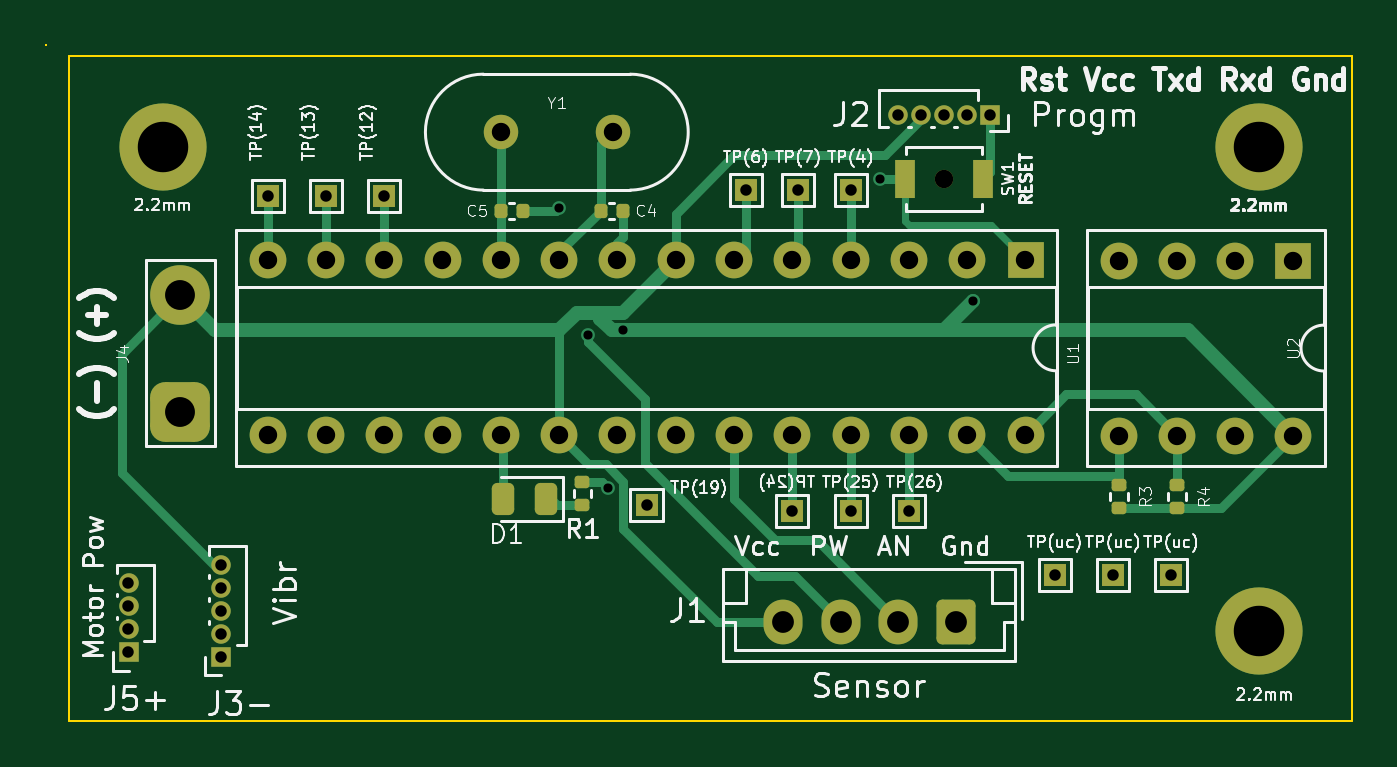
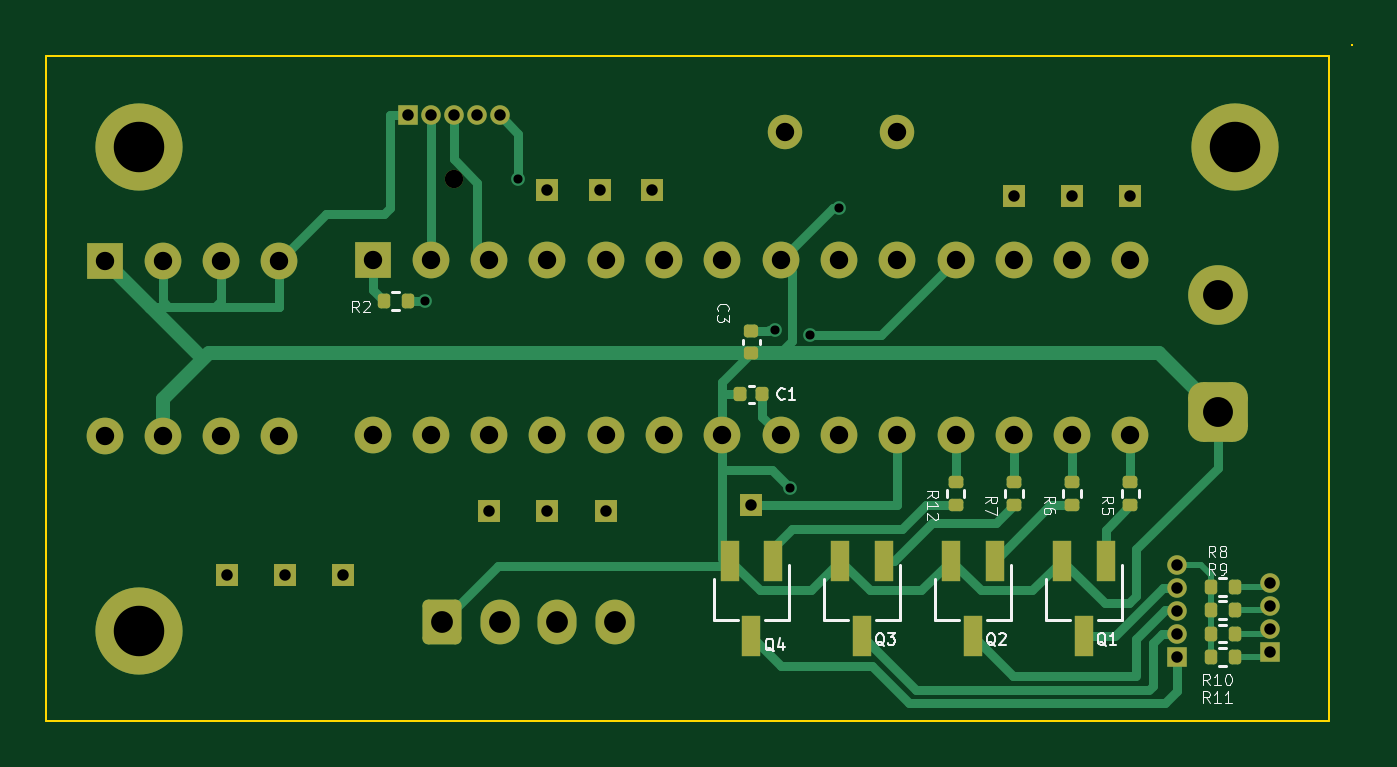
Circuit board: 11 layer files. Board 56.9 x 29.5 mm.
- bottom_copper: Amicro_tst-B_Cu.gbr (16920 bytes)
- bottom_mask: Amicro_tst-B_Mask.gbr (5677 bytes)
- paste: Amicro_tst-B_Paste.gbr (2652 bytes)
- bottom_silk: Amicro_tst-B_Silkscreen.gbr (20180 bytes)
- outline: Amicro_tst-Edge_Cuts.gbr (895 bytes)
- top_copper: Amicro_tst-F_Cu.gbr (13408 bytes)
- top_mask: Amicro_tst-F_Mask.gbr (4871 bytes)
- paste: Amicro_tst-F_Paste.gbr (1864 bytes)
- top_silk: Amicro_tst-F_Silkscreen.gbr (61799 bytes)
- drill: Amicro_tst-NPTH.drl (351 bytes)
- drill: Amicro_tst-PTH.drl (1791 bytes)

=== bottom_copper: Amicro_tst-B_Cu.gbr (16920 bytes, source omitted) ===
=== bottom_mask: Amicro_tst-B_Mask.gbr ===
%TF.GenerationSoftware,KiCad,Pcbnew,(6.0.8)*%
%TF.CreationDate,2023-03-24T12:53:59-04:00*%
%TF.ProjectId,Amicro_tst,416d6963-726f-45f7-9473-742e6b696361,rev?*%
%TF.SameCoordinates,Original*%
%TF.FileFunction,Soldermask,Bot*%
%TF.FilePolarity,Negative*%
%FSLAX46Y46*%
G04 Gerber Fmt 4.6, Leading zero omitted, Abs format (unit mm)*
G04 Created by KiCad (PCBNEW (6.0.8)) date 2023-03-24 12:53:59*
%MOMM*%
%LPD*%
G01*
G04 APERTURE LIST*
G04 Aperture macros list*
%AMRoundRect*
0 Rectangle with rounded corners*
0 $1 Rounding radius*
0 $2 $3 $4 $5 $6 $7 $8 $9 X,Y pos of 4 corners*
0 Add a 4 corners polygon primitive as box body*
4,1,4,$2,$3,$4,$5,$6,$7,$8,$9,$2,$3,0*
0 Add four circle primitives for the rounded corners*
1,1,$1+$1,$2,$3*
1,1,$1+$1,$4,$5*
1,1,$1+$1,$6,$7*
1,1,$1+$1,$8,$9*
0 Add four rect primitives between the rounded corners*
20,1,$1+$1,$2,$3,$4,$5,0*
20,1,$1+$1,$4,$5,$6,$7,0*
20,1,$1+$1,$6,$7,$8,$9,0*
20,1,$1+$1,$8,$9,$2,$3,0*%
G04 Aperture macros list end*
%ADD10R,1.000000X1.000000*%
%ADD11C,3.800000*%
%ADD12R,0.850000X0.850000*%
%ADD13O,0.850000X0.850000*%
%ADD14R,1.600000X1.600000*%
%ADD15O,1.600000X1.600000*%
%ADD16RoundRect,0.250000X0.600000X0.725000X-0.600000X0.725000X-0.600000X-0.725000X0.600000X-0.725000X0*%
%ADD17O,1.700000X1.950000*%
%ADD18C,0.800000*%
%ADD19C,1.500000*%
%ADD20RoundRect,0.650000X0.650000X-0.650000X0.650000X0.650000X-0.650000X0.650000X-0.650000X-0.650000X0*%
%ADD21C,2.600000*%
%ADD22R,0.800000X1.800000*%
%ADD23RoundRect,0.135000X-0.135000X-0.185000X0.135000X-0.185000X0.135000X0.185000X-0.135000X0.185000X0*%
%ADD24RoundRect,0.135000X-0.185000X0.135000X-0.185000X-0.135000X0.185000X-0.135000X0.185000X0.135000X0*%
%ADD25RoundRect,0.140000X-0.170000X0.140000X-0.170000X-0.140000X0.170000X-0.140000X0.170000X0.140000X0*%
%ADD26RoundRect,0.140000X-0.140000X-0.170000X0.140000X-0.170000X0.140000X0.170000X-0.140000X0.170000X0*%
G04 APERTURE END LIST*
D10*
%TO.C,TP(14)*%
X113970000Y-106096000D03*
%TD*%
D11*
%TO.C,2.2mm*%
X157150000Y-125019000D03*
%TD*%
D10*
%TO.C,TP(6)*%
X134798000Y-105842000D03*
%TD*%
%TO.C,TP(26)*%
X141910000Y-119812000D03*
%TD*%
D12*
%TO.C,J5+*%
X107910000Y-125962500D03*
D13*
X107910000Y-124962500D03*
X107910000Y-123962500D03*
X107910000Y-122962500D03*
%TD*%
D14*
%TO.C,U2*%
X158664000Y-108900000D03*
D15*
X156124000Y-108900000D03*
X153584000Y-108900000D03*
X151044000Y-108900000D03*
X151044000Y-116520000D03*
X153584000Y-116520000D03*
X156124000Y-116520000D03*
X158664000Y-116520000D03*
%TD*%
D11*
%TO.C,2.2mm*%
X157150000Y-103937000D03*
%TD*%
D12*
%TO.C,J3-*%
X111938000Y-126162000D03*
D13*
X111938000Y-125162000D03*
X111938000Y-124162000D03*
X111938000Y-123162000D03*
X111938000Y-122162000D03*
%TD*%
D10*
%TO.C,TP(uc)*%
X148260000Y-122606000D03*
%TD*%
D16*
%TO.C,J1*%
X143942000Y-124638000D03*
D17*
X141442000Y-124638000D03*
X138942000Y-124638000D03*
X136442000Y-124638000D03*
%TD*%
D10*
%TO.C,TP(uc)*%
X150800000Y-122606000D03*
%TD*%
%TO.C,TP(12)*%
X119050000Y-106096000D03*
%TD*%
%TO.C,TP(19)*%
X130480000Y-119558000D03*
%TD*%
D18*
%TO.C,SW1*%
X143434000Y-105334000D03*
%TD*%
D10*
%TO.C,TP(4)*%
X139370000Y-105842000D03*
%TD*%
%TO.C,TP(24)*%
X136830000Y-119812000D03*
%TD*%
%TO.C,TP(25)*%
X139370000Y-119812000D03*
%TD*%
%TO.C,TP(uc)*%
X153340000Y-122606000D03*
%TD*%
D19*
%TO.C,Y1*%
X124130000Y-103302000D03*
X129010000Y-103302000D03*
%TD*%
D20*
%TO.C,J4*%
X110160000Y-115494000D03*
D21*
X110160000Y-110414000D03*
%TD*%
D10*
%TO.C,TP(7)*%
X137084000Y-105842000D03*
%TD*%
D11*
%TO.C,2.2mm*%
X109398000Y-103937000D03*
%TD*%
D12*
%TO.C,J2*%
X145434000Y-102576000D03*
D13*
X144434000Y-102576000D03*
X143434000Y-102576000D03*
X142434000Y-102576000D03*
X141434000Y-102576000D03*
%TD*%
D14*
%TO.C,U1*%
X146990000Y-108890000D03*
D15*
X144450000Y-108890000D03*
X141910000Y-108890000D03*
X139370000Y-108890000D03*
X136830000Y-108890000D03*
X134290000Y-108890000D03*
X131750000Y-108890000D03*
X129210000Y-108890000D03*
X126670000Y-108890000D03*
X124130000Y-108890000D03*
X121590000Y-108890000D03*
X119050000Y-108890000D03*
X116510000Y-108890000D03*
X113970000Y-108890000D03*
X113970000Y-116510000D03*
X116510000Y-116510000D03*
X119050000Y-116510000D03*
X121590000Y-116510000D03*
X124130000Y-116510000D03*
X126670000Y-116510000D03*
X129210000Y-116510000D03*
X131750000Y-116510000D03*
X134290000Y-116510000D03*
X136830000Y-116510000D03*
X139370000Y-116510000D03*
X141910000Y-116510000D03*
X144450000Y-116510000D03*
X146990000Y-116510000D03*
%TD*%
D10*
%TO.C,TP(13)*%
X116510000Y-106096000D03*
%TD*%
D22*
%TO.C,Q4*%
X129530000Y-121972000D03*
X131430000Y-121972000D03*
X130480000Y-125272000D03*
%TD*%
D23*
%TO.C,R10*%
X109432000Y-125148000D03*
X110452000Y-125148000D03*
%TD*%
%TO.C,R2*%
X145464000Y-110668000D03*
X146484000Y-110668000D03*
%TD*%
D24*
%TO.C,R5*%
X113970000Y-118538000D03*
X113970000Y-119558000D03*
%TD*%
D23*
%TO.C,R11*%
X109432000Y-126166000D03*
X110452000Y-126166000D03*
%TD*%
%TO.C,R8*%
X109432000Y-123114000D03*
X110452000Y-123114000D03*
%TD*%
D24*
%TO.C,R7*%
X119050000Y-118538000D03*
X119050000Y-119558000D03*
%TD*%
D22*
%TO.C,Q3*%
X125654000Y-125272000D03*
X126604000Y-121972000D03*
X124704000Y-121972000D03*
%TD*%
D25*
%TO.C,C3*%
X130480000Y-111966000D03*
X130480000Y-112926000D03*
%TD*%
D24*
%TO.C,R12*%
X121590000Y-118540000D03*
X121590000Y-119560000D03*
%TD*%
D23*
%TO.C,R9*%
X109432000Y-124130000D03*
X110452000Y-124130000D03*
%TD*%
D26*
%TO.C,C1*%
X130960000Y-114732000D03*
X130000000Y-114732000D03*
%TD*%
D22*
%TO.C,Q1*%
X115052000Y-121972000D03*
X116952000Y-121972000D03*
X116002000Y-125272000D03*
%TD*%
%TO.C,Q2*%
X119878000Y-121972000D03*
X121778000Y-121972000D03*
X120828000Y-125272000D03*
%TD*%
D24*
%TO.C,R6*%
X116510000Y-118538000D03*
X116510000Y-119558000D03*
%TD*%
M02*

=== paste: Amicro_tst-B_Paste.gbr (2652 bytes, source withheld) ===
=== bottom_silk: Amicro_tst-B_Silkscreen.gbr (20180 bytes, source omitted) ===
=== outline: Amicro_tst-Edge_Cuts.gbr ===
%TF.GenerationSoftware,KiCad,Pcbnew,(6.0.8)*%
%TF.CreationDate,2023-03-24T12:53:59-04:00*%
%TF.ProjectId,Amicro_tst,416d6963-726f-45f7-9473-742e6b696361,rev?*%
%TF.SameCoordinates,Original*%
%TF.FileFunction,Profile,NP*%
%FSLAX46Y46*%
G04 Gerber Fmt 4.6, Leading zero omitted, Abs format (unit mm)*
G04 Created by KiCad (PCBNEW (6.0.8)) date 2023-03-24 12:53:59*
%MOMM*%
%LPD*%
G01*
G04 APERTURE LIST*
%TA.AperFunction,Profile*%
%ADD10C,0.100000*%
%TD*%
G04 APERTURE END LIST*
D10*
X104318000Y-99492000D02*
X104318000Y-99492000D01*
X104318000Y-99492000D02*
X104318000Y-99492000D01*
X104318000Y-99492000D02*
X104318000Y-99492000D01*
X104318000Y-99492000D02*
X104318000Y-99492000D01*
X105334000Y-100000000D02*
X161214000Y-100000000D01*
X161214000Y-100000000D02*
X161214000Y-128956000D01*
X161214000Y-128956000D02*
X105334000Y-128956000D01*
X105334000Y-128956000D02*
X105334000Y-100000000D01*
M02*

=== top_copper: Amicro_tst-F_Cu.gbr (13408 bytes, source omitted) ===
=== top_mask: Amicro_tst-F_Mask.gbr ===
%TF.GenerationSoftware,KiCad,Pcbnew,(6.0.8)*%
%TF.CreationDate,2023-03-24T12:53:59-04:00*%
%TF.ProjectId,Amicro_tst,416d6963-726f-45f7-9473-742e6b696361,rev?*%
%TF.SameCoordinates,Original*%
%TF.FileFunction,Soldermask,Top*%
%TF.FilePolarity,Negative*%
%FSLAX46Y46*%
G04 Gerber Fmt 4.6, Leading zero omitted, Abs format (unit mm)*
G04 Created by KiCad (PCBNEW (6.0.8)) date 2023-03-24 12:53:59*
%MOMM*%
%LPD*%
G01*
G04 APERTURE LIST*
G04 Aperture macros list*
%AMRoundRect*
0 Rectangle with rounded corners*
0 $1 Rounding radius*
0 $2 $3 $4 $5 $6 $7 $8 $9 X,Y pos of 4 corners*
0 Add a 4 corners polygon primitive as box body*
4,1,4,$2,$3,$4,$5,$6,$7,$8,$9,$2,$3,0*
0 Add four circle primitives for the rounded corners*
1,1,$1+$1,$2,$3*
1,1,$1+$1,$4,$5*
1,1,$1+$1,$6,$7*
1,1,$1+$1,$8,$9*
0 Add four rect primitives between the rounded corners*
20,1,$1+$1,$2,$3,$4,$5,0*
20,1,$1+$1,$4,$5,$6,$7,0*
20,1,$1+$1,$6,$7,$8,$9,0*
20,1,$1+$1,$8,$9,$2,$3,0*%
G04 Aperture macros list end*
%ADD10R,1.000000X1.000000*%
%ADD11RoundRect,0.140000X-0.140000X-0.170000X0.140000X-0.170000X0.140000X0.170000X-0.140000X0.170000X0*%
%ADD12C,3.800000*%
%ADD13RoundRect,0.135000X-0.185000X0.135000X-0.185000X-0.135000X0.185000X-0.135000X0.185000X0.135000X0*%
%ADD14R,0.850000X0.850000*%
%ADD15O,0.850000X0.850000*%
%ADD16R,1.600000X1.600000*%
%ADD17O,1.600000X1.600000*%
%ADD18RoundRect,0.250000X0.600000X0.725000X-0.600000X0.725000X-0.600000X-0.725000X0.600000X-0.725000X0*%
%ADD19O,1.700000X1.950000*%
%ADD20R,0.900000X1.700000*%
%ADD21C,0.800000*%
%ADD22C,1.500000*%
%ADD23RoundRect,0.650000X0.650000X-0.650000X0.650000X0.650000X-0.650000X0.650000X-0.650000X-0.650000X0*%
%ADD24C,2.600000*%
%ADD25RoundRect,0.243750X0.243750X0.456250X-0.243750X0.456250X-0.243750X-0.456250X0.243750X-0.456250X0*%
G04 APERTURE END LIST*
D10*
%TO.C,TP(14)*%
X113970000Y-106096000D03*
%TD*%
D11*
%TO.C,C4*%
X128476000Y-106731000D03*
X129436000Y-106731000D03*
%TD*%
D12*
%TO.C,2.2mm*%
X157150000Y-125019000D03*
%TD*%
D13*
%TO.C,R3*%
X151054000Y-118667000D03*
X151054000Y-119687000D03*
%TD*%
D10*
%TO.C,TP(6)*%
X134798000Y-105842000D03*
%TD*%
%TO.C,TP(26)*%
X141910000Y-119812000D03*
%TD*%
D14*
%TO.C,J5+*%
X107910000Y-125962500D03*
D15*
X107910000Y-124962500D03*
X107910000Y-123962500D03*
X107910000Y-122962500D03*
%TD*%
D16*
%TO.C,U2*%
X158664000Y-108900000D03*
D17*
X156124000Y-108900000D03*
X153584000Y-108900000D03*
X151044000Y-108900000D03*
X151044000Y-116520000D03*
X153584000Y-116520000D03*
X156124000Y-116520000D03*
X158664000Y-116520000D03*
%TD*%
D11*
%TO.C,C5*%
X124130000Y-106731000D03*
X125090000Y-106731000D03*
%TD*%
D12*
%TO.C,2.2mm*%
X157150000Y-103937000D03*
%TD*%
D14*
%TO.C,J3-*%
X111938000Y-126162000D03*
D15*
X111938000Y-125162000D03*
X111938000Y-124162000D03*
X111938000Y-123162000D03*
X111938000Y-122162000D03*
%TD*%
D10*
%TO.C,TP(uc)*%
X148260000Y-122606000D03*
%TD*%
D18*
%TO.C,J1*%
X143942000Y-124638000D03*
D19*
X141442000Y-124638000D03*
X138942000Y-124638000D03*
X136442000Y-124638000D03*
%TD*%
D13*
%TO.C,R1*%
X127686000Y-118540000D03*
X127686000Y-119560000D03*
%TD*%
D10*
%TO.C,TP(uc)*%
X150800000Y-122606000D03*
%TD*%
%TO.C,TP(12)*%
X119050000Y-106096000D03*
%TD*%
%TO.C,TP(19)*%
X130480000Y-119558000D03*
%TD*%
D20*
%TO.C,SW1*%
X145134000Y-105334000D03*
X141734000Y-105334000D03*
D21*
X143434000Y-105334000D03*
%TD*%
D10*
%TO.C,TP(4)*%
X139370000Y-105842000D03*
%TD*%
%TO.C,TP(24)*%
X136830000Y-119812000D03*
%TD*%
%TO.C,TP(25)*%
X139370000Y-119812000D03*
%TD*%
%TO.C,TP(uc)*%
X153340000Y-122606000D03*
%TD*%
D22*
%TO.C,Y1*%
X124130000Y-103302000D03*
X129010000Y-103302000D03*
%TD*%
D23*
%TO.C,J4*%
X110160000Y-115494000D03*
D24*
X110160000Y-110414000D03*
%TD*%
D10*
%TO.C,TP(7)*%
X137084000Y-105842000D03*
%TD*%
D12*
%TO.C,2.2mm*%
X109398000Y-103937000D03*
%TD*%
D25*
%TO.C,D1*%
X124208500Y-119304000D03*
X126083500Y-119304000D03*
%TD*%
D13*
%TO.C,R4*%
X153594000Y-118667000D03*
X153594000Y-119687000D03*
%TD*%
D14*
%TO.C,J2*%
X145434000Y-102576000D03*
D15*
X144434000Y-102576000D03*
X143434000Y-102576000D03*
X142434000Y-102576000D03*
X141434000Y-102576000D03*
%TD*%
D16*
%TO.C,U1*%
X146990000Y-108890000D03*
D17*
X144450000Y-108890000D03*
X141910000Y-108890000D03*
X139370000Y-108890000D03*
X136830000Y-108890000D03*
X134290000Y-108890000D03*
X131750000Y-108890000D03*
X129210000Y-108890000D03*
X126670000Y-108890000D03*
X124130000Y-108890000D03*
X121590000Y-108890000D03*
X119050000Y-108890000D03*
X116510000Y-108890000D03*
X113970000Y-108890000D03*
X113970000Y-116510000D03*
X116510000Y-116510000D03*
X119050000Y-116510000D03*
X121590000Y-116510000D03*
X124130000Y-116510000D03*
X126670000Y-116510000D03*
X129210000Y-116510000D03*
X131750000Y-116510000D03*
X134290000Y-116510000D03*
X136830000Y-116510000D03*
X139370000Y-116510000D03*
X141910000Y-116510000D03*
X144450000Y-116510000D03*
X146990000Y-116510000D03*
%TD*%
D10*
%TO.C,TP(13)*%
X116510000Y-106096000D03*
%TD*%
M02*

=== paste: Amicro_tst-F_Paste.gbr (1864 bytes, source withheld) ===
=== top_silk: Amicro_tst-F_Silkscreen.gbr (61799 bytes, source omitted) ===
=== drill: Amicro_tst-NPTH.drl ===
M48
; DRILL file {KiCad (6.0.8)} date Fri Mar 24 12:53:44 2023
; FORMAT={-:-/ absolute / inch / decimal}
; #@! TF.CreationDate,2023-03-24T12:53:44-04:00
; #@! TF.GenerationSoftware,Kicad,Pcbnew,(6.0.8)
; #@! TF.FileFunction,NonPlated,1,2,NPTH
FMAT,2
INCH
; #@! TA.AperFunction,NonPlated,NPTH,ComponentDrill
T1C0.0315
%
G90
G05
T1
X5.647Y-4.147
T0
M30

=== drill: Amicro_tst-PTH.drl ===
M48
; DRILL file {KiCad (6.0.8)} date Fri Mar 24 12:53:44 2023
; FORMAT={-:-/ absolute / inch / decimal}
; #@! TF.CreationDate,2023-03-24T12:53:44-04:00
; #@! TF.GenerationSoftware,Kicad,Pcbnew,(6.0.8)
; #@! TF.FileFunction,Plated,1,2,PTH
FMAT,2
INCH
; #@! TA.AperFunction,Plated,PTH,ViaDrill
T1C0.0157
; #@! TA.AperFunction,Plated,PTH,ComponentDrill
T2C0.0197
; #@! TA.AperFunction,Plated,PTH,ComponentDrill
T3C0.0315
; #@! TA.AperFunction,Plated,PTH,ComponentDrill
T4C0.0374
; #@! TA.AperFunction,Plated,PTH,ComponentDrill
T5C0.0512
; #@! TA.AperFunction,Plated,PTH,ComponentDrill
T6C0.0866
%
G90
G05
T1
X4.987Y-4.197
X5.0364Y-4.4144
X5.0714Y-4.677
X5.097Y-4.407
X5.537Y-4.147
X5.697Y-4.357
T2
X4.2484Y-4.841
X4.2484Y-4.8804
X4.2484Y-4.9198
X4.2484Y-4.9592
X4.407Y-4.8095
X4.407Y-4.8489
X4.407Y-4.8883
X4.407Y-4.9276
X4.407Y-4.967
X4.487Y-4.177
X4.587Y-4.177
X4.687Y-4.177
X5.137Y-4.707
X5.307Y-4.167
X5.387Y-4.717
X5.397Y-4.167
X5.487Y-4.167
X5.487Y-4.717
X5.5683Y-4.0384
X5.587Y-4.717
X5.6076Y-4.0384
X5.647Y-4.0384
X5.6864Y-4.0384
X5.7257Y-4.0384
X5.837Y-4.827
X5.937Y-4.827
X6.037Y-4.827
T3
X4.487Y-4.287
X4.487Y-4.587
X4.587Y-4.287
X4.587Y-4.587
X4.687Y-4.287
X4.687Y-4.587
X4.787Y-4.287
X4.787Y-4.587
X4.887Y-4.067
X4.887Y-4.287
X4.887Y-4.587
X4.987Y-4.287
X4.987Y-4.587
X5.0791Y-4.067
X5.087Y-4.287
X5.087Y-4.587
X5.187Y-4.287
X5.187Y-4.587
X5.287Y-4.287
X5.287Y-4.587
X5.387Y-4.287
X5.387Y-4.587
X5.487Y-4.287
X5.487Y-4.587
X5.587Y-4.287
X5.587Y-4.587
X5.687Y-4.287
X5.687Y-4.587
X5.787Y-4.287
X5.787Y-4.587
X5.9466Y-4.2874
X5.9466Y-4.5874
X6.0466Y-4.2874
X6.0466Y-4.5874
X6.1466Y-4.2874
X6.1466Y-4.5874
X6.2466Y-4.2874
X6.2466Y-4.5874
T4
X5.3717Y-4.907
X5.4702Y-4.907
X5.5686Y-4.907
X5.667Y-4.907
T5
X4.337Y-4.347
X4.337Y-4.547
T6
X4.307Y-4.092
X6.187Y-4.092
X6.187Y-4.922
T0
M30

